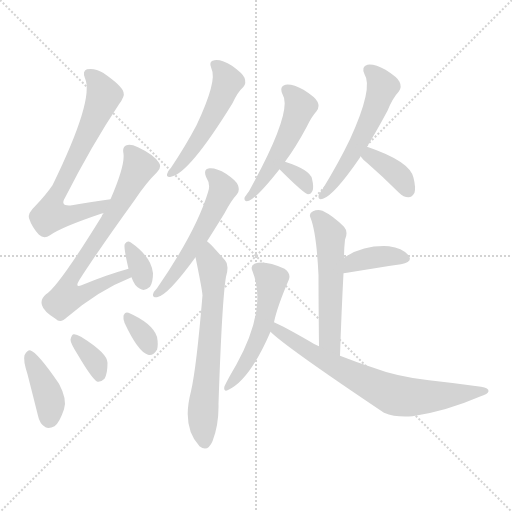
t = 0.00 s
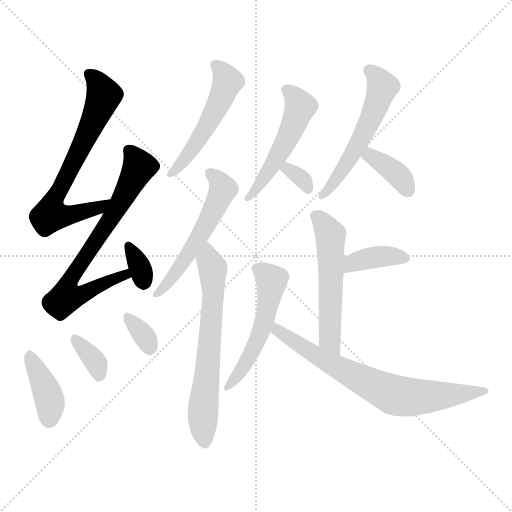
t = 2.22 s
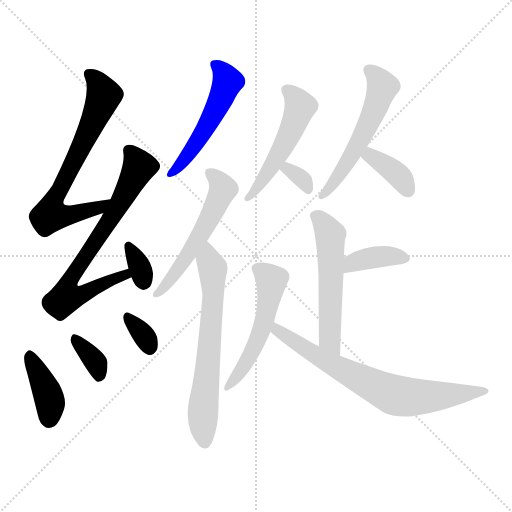
t = 4.44 s
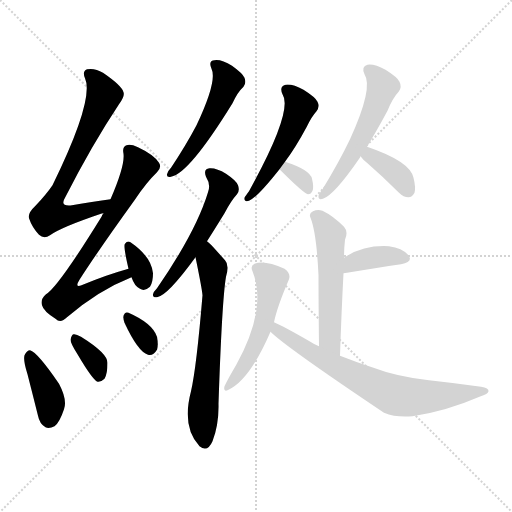
t = 6.66 s
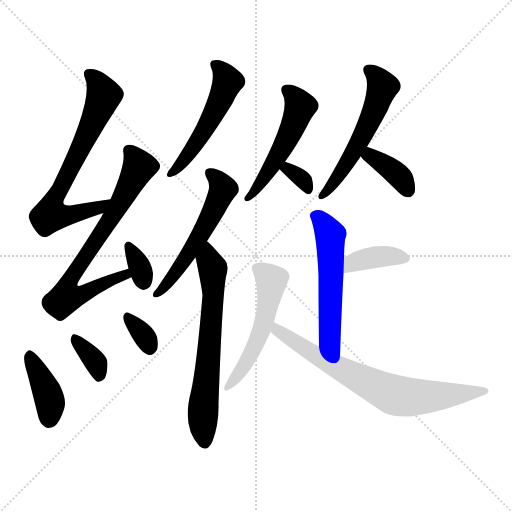
t = 8.88 s
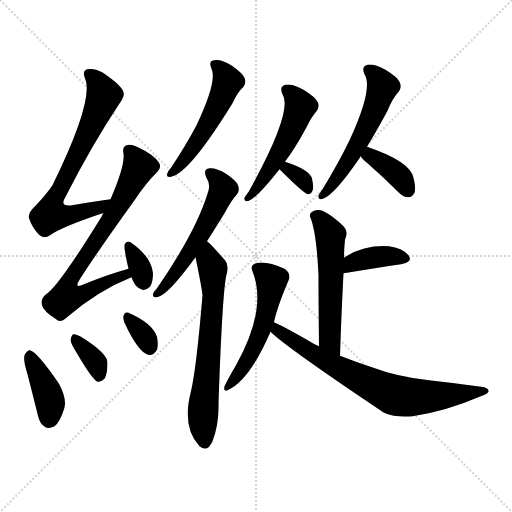
t = 11.10 s

The animated SVG that drew these frames (rendered in a browser with its animation timeline set to each time). Animation: 17 CSS @keyframes rules; one cycle of 11.10 s.

<svg version="1.1" viewBox="0 0 1024 1024" xmlns="http://www.w3.org/2000/svg">
  <g stroke="lightgray" stroke-dasharray="1,1" stroke-width="1" transform="scale(4, 4)">
    <line x1="0" y1="0" x2="256" y2="256"></line>
    <line x1="256" y1="0" x2="0" y2="256"></line>
    <line x1="128" y1="0" x2="128" y2="256"></line>
    <line x1="0" y1="128" x2="256" y2="128"></line>
  </g>
<g transform="scale(1, -1) translate(0, -900)">
   <style type="text/css">
    @keyframes keyframes0 {
      from {
       stroke: blue;
       stroke-dashoffset: 688;
       stroke-width: 128;
       }
       69% {
       animation-timing-function: step-end;
       stroke: blue;
       stroke-dashoffset: 0;
       stroke-width: 128;
       }
       to {
       stroke: black;
       stroke-width: 1024;
       }
       }
       #make-me-a-hanzi-animation-0 {
         animation: keyframes0 0.809896s both;
         animation-delay: 0.000000s;
         animation-timing-function: linear;
       }
    @keyframes keyframes1 {
      from {
       stroke: blue;
       stroke-dashoffset: 706;
       stroke-width: 128;
       }
       70% {
       animation-timing-function: step-end;
       stroke: blue;
       stroke-dashoffset: 0;
       stroke-width: 128;
       }
       to {
       stroke: black;
       stroke-width: 1024;
       }
       }
       #make-me-a-hanzi-animation-1 {
         animation: keyframes1 0.824544s both;
         animation-delay: 0.809896s;
         animation-timing-function: linear;
       }
    @keyframes keyframes2 {
      from {
       stroke: blue;
       stroke-dashoffset: 336;
       stroke-width: 128;
       }
       52% {
       animation-timing-function: step-end;
       stroke: blue;
       stroke-dashoffset: 0;
       stroke-width: 128;
       }
       to {
       stroke: black;
       stroke-width: 1024;
       }
       }
       #make-me-a-hanzi-animation-2 {
         animation: keyframes2 0.523438s both;
         animation-delay: 1.634440s;
         animation-timing-function: linear;
       }
    @keyframes keyframes3 {
      from {
       stroke: blue;
       stroke-dashoffset: 392;
       stroke-width: 128;
       }
       56% {
       animation-timing-function: step-end;
       stroke: blue;
       stroke-dashoffset: 0;
       stroke-width: 128;
       }
       to {
       stroke: black;
       stroke-width: 1024;
       }
       }
       #make-me-a-hanzi-animation-3 {
         animation: keyframes3 0.569010s both;
         animation-delay: 2.157878s;
         animation-timing-function: linear;
       }
    @keyframes keyframes4 {
      from {
       stroke: blue;
       stroke-dashoffset: 347;
       stroke-width: 128;
       }
       53% {
       animation-timing-function: step-end;
       stroke: blue;
       stroke-dashoffset: 0;
       stroke-width: 128;
       }
       to {
       stroke: black;
       stroke-width: 1024;
       }
       }
       #make-me-a-hanzi-animation-4 {
         animation: keyframes4 0.532389s both;
         animation-delay: 2.726888s;
         animation-timing-function: linear;
       }
    @keyframes keyframes5 {
      from {
       stroke: blue;
       stroke-dashoffset: 328;
       stroke-width: 128;
       }
       52% {
       animation-timing-function: step-end;
       stroke: blue;
       stroke-dashoffset: 0;
       stroke-width: 128;
       }
       to {
       stroke: black;
       stroke-width: 1024;
       }
       }
       #make-me-a-hanzi-animation-5 {
         animation: keyframes5 0.516927s both;
         animation-delay: 3.259277s;
         animation-timing-function: linear;
       }
    @keyframes keyframes6 {
      from {
       stroke: blue;
       stroke-dashoffset: 515;
       stroke-width: 128;
       }
       63% {
       animation-timing-function: step-end;
       stroke: blue;
       stroke-dashoffset: 0;
       stroke-width: 128;
       }
       to {
       stroke: black;
       stroke-width: 1024;
       }
       }
       #make-me-a-hanzi-animation-6 {
         animation: keyframes6 0.669108s both;
         animation-delay: 3.776204s;
         animation-timing-function: linear;
       }
    @keyframes keyframes7 {
      from {
       stroke: blue;
       stroke-dashoffset: 544;
       stroke-width: 128;
       }
       64% {
       animation-timing-function: step-end;
       stroke: blue;
       stroke-dashoffset: 0;
       stroke-width: 128;
       }
       to {
       stroke: black;
       stroke-width: 1024;
       }
       }
       #make-me-a-hanzi-animation-7 {
         animation: keyframes7 0.692708s both;
         animation-delay: 4.445312s;
         animation-timing-function: linear;
       }
    @keyframes keyframes8 {
      from {
       stroke: blue;
       stroke-dashoffset: 650;
       stroke-width: 128;
       }
       68% {
       animation-timing-function: step-end;
       stroke: blue;
       stroke-dashoffset: 0;
       stroke-width: 128;
       }
       to {
       stroke: black;
       stroke-width: 1024;
       }
       }
       #make-me-a-hanzi-animation-8 {
         animation: keyframes8 0.778971s both;
         animation-delay: 5.138021s;
         animation-timing-function: linear;
       }
    @keyframes keyframes9 {
      from {
       stroke: blue;
       stroke-dashoffset: 508;
       stroke-width: 128;
       }
       62% {
       animation-timing-function: step-end;
       stroke: blue;
       stroke-dashoffset: 0;
       stroke-width: 128;
       }
       to {
       stroke: black;
       stroke-width: 1024;
       }
       }
       #make-me-a-hanzi-animation-9 {
         animation: keyframes9 0.663411s both;
         animation-delay: 5.916992s;
         animation-timing-function: linear;
       }
    @keyframes keyframes10 {
      from {
       stroke: blue;
       stroke-dashoffset: 320;
       stroke-width: 128;
       }
       51% {
       animation-timing-function: step-end;
       stroke: blue;
       stroke-dashoffset: 0;
       stroke-width: 128;
       }
       to {
       stroke: black;
       stroke-width: 1024;
       }
       }
       #make-me-a-hanzi-animation-10 {
         animation: keyframes10 0.510417s both;
         animation-delay: 6.580404s;
         animation-timing-function: linear;
       }
    @keyframes keyframes11 {
      from {
       stroke: blue;
       stroke-dashoffset: 548;
       stroke-width: 128;
       }
       64% {
       animation-timing-function: step-end;
       stroke: blue;
       stroke-dashoffset: 0;
       stroke-width: 128;
       }
       to {
       stroke: black;
       stroke-width: 1024;
       }
       }
       #make-me-a-hanzi-animation-11 {
         animation: keyframes11 0.695964s both;
         animation-delay: 7.090820s;
         animation-timing-function: linear;
       }
    @keyframes keyframes12 {
      from {
       stroke: blue;
       stroke-dashoffset: 371;
       stroke-width: 128;
       }
       55% {
       animation-timing-function: step-end;
       stroke: blue;
       stroke-dashoffset: 0;
       stroke-width: 128;
       }
       to {
       stroke: black;
       stroke-width: 1024;
       }
       }
       #make-me-a-hanzi-animation-12 {
         animation: keyframes12 0.551921s both;
         animation-delay: 7.786784s;
         animation-timing-function: linear;
       }
    @keyframes keyframes13 {
      from {
       stroke: blue;
       stroke-dashoffset: 541;
       stroke-width: 128;
       }
       64% {
       animation-timing-function: step-end;
       stroke: blue;
       stroke-dashoffset: 0;
       stroke-width: 128;
       }
       to {
       stroke: black;
       stroke-width: 1024;
       }
       }
       #make-me-a-hanzi-animation-13 {
         animation: keyframes13 0.690267s both;
         animation-delay: 8.338704s;
         animation-timing-function: linear;
       }
    @keyframes keyframes14 {
      from {
       stroke: blue;
       stroke-dashoffset: 381;
       stroke-width: 128;
       }
       55% {
       animation-timing-function: step-end;
       stroke: blue;
       stroke-dashoffset: 0;
       stroke-width: 128;
       }
       to {
       stroke: black;
       stroke-width: 1024;
       }
       }
       #make-me-a-hanzi-animation-14 {
         animation: keyframes14 0.560059s both;
         animation-delay: 9.028971s;
         animation-timing-function: linear;
       }
    @keyframes keyframes15 {
      from {
       stroke: blue;
       stroke-dashoffset: 522;
       stroke-width: 128;
       }
       63% {
       animation-timing-function: step-end;
       stroke: blue;
       stroke-dashoffset: 0;
       stroke-width: 128;
       }
       to {
       stroke: black;
       stroke-width: 1024;
       }
       }
       #make-me-a-hanzi-animation-15 {
         animation: keyframes15 0.674805s both;
         animation-delay: 9.589030s;
         animation-timing-function: linear;
       }
    @keyframes keyframes16 {
      from {
       stroke: blue;
       stroke-dashoffset: 717;
       stroke-width: 128;
       }
       70% {
       animation-timing-function: step-end;
       stroke: blue;
       stroke-dashoffset: 0;
       stroke-width: 128;
       }
       to {
       stroke: black;
       stroke-width: 1024;
       }
       }
       #make-me-a-hanzi-animation-16 {
         animation: keyframes16 0.833496s both;
         animation-delay: 10.263835s;
         animation-timing-function: linear;
       }
</style>
<path d="M 221.0 501.5 Q 178.0 495.5 144.0 489.5 Q 119.0 486.5 130.0 504.5 Q 184.0 610.5 238.0 691.5 Q 250.0 707.5 247.0 715.5 Q 244.0 728.5 206.0 754.5 Q 190.0 764.5 174.0 761.5 Q 164.0 757.5 170.0 743.5 Q 189.0 701.5 105.0 529.5 Q 92.0 510.5 71.0 488.5 Q 55.0 473.5 58.0 463.5 Q 64.0 445.5 78.0 430.5 Q 88.0 421.5 100.0 429.5 Q 122.0 445.5 202.0 472.5 Q 203.0 473.5 207.0 473.5 C 236.0 481.5 251.0 505.5 221.0 501.5 Z" fill="lightgray"></path> 
<path d="M 257.0 362.5 Q 214.0 350.5 168.0 331.5 Q 147.0 321.5 159.0 340.5 Q 192.0 392.5 269.0 499.5 Q 293.0 535.5 314.0 555.5 Q 324.0 565.5 318.0 574.5 Q 308.0 590.5 276.0 605.5 Q 261.0 612.5 253.0 609.5 Q 244.0 606.5 247.0 592.5 Q 250.0 568.5 221.0 501.5 L 207.0 473.5 Q 204.0 470.5 203.0 466.5 Q 116.0 325.5 92.0 311.5 Q 80.0 301.5 84.0 289.5 Q 87.0 277.5 111.0 262.5 Q 121.0 252.5 134.0 265.5 Q 197.0 319.5 263.0 345.5 C 291.0 357.5 286.0 370.5 257.0 362.5 Z" fill="lightgray"></path> 
<path d="M 263.0 345.5 Q 269.0 327.5 280.0 322.5 Q 289.0 316.5 300.0 326.5 Q 306.0 335.5 306.0 353.5 Q 303.0 386.5 261.0 415.5 Q 255.0 419.5 250.0 412.5 Q 246.0 409.5 257.0 362.5 L 263.0 345.5 Z" fill="lightgray"></path> 
<path d="M 55.0 151.5 Q 65.0 112.5 76.0 68.5 Q 79.0 52.5 91.0 45.5 Q 98.0 41.5 109.0 47.5 Q 119.0 54.5 128.0 81.5 Q 135.0 100.5 118.0 132.5 Q 75.0 195.5 60.0 199.5 Q 54.0 199.5 49.0 189.5 Q 46.0 179.5 55.0 151.5 Z" fill="lightgray"></path> 
<path d="M 155.0 191.5 Q 185.0 140.5 195.0 136.5 Q 202.0 135.5 209.0 142.5 Q 215.0 152.5 215.0 174.5 Q 215.0 193.5 162.0 226.5 Q 152.0 232.5 147.0 231.5 Q 143.0 230.5 141.0 220.5 Q 141.0 213.5 155.0 191.5 Z" fill="lightgray"></path> 
<path d="M 249.0 254.5 Q 276.0 196.5 296.0 190.5 Q 306.0 187.5 314.0 200.5 Q 317.0 209.5 314.0 226.5 Q 305.0 253.5 257.0 274.5 Q 250.0 277.5 247.0 268.5 Q 246.0 262.5 249.0 254.5 Z" fill="lightgray"></path> 
<path d="M 423.0 762.5 Q 435.0 738.5 393.0 649.5 Q 372.0 609.5 342.0 564.5 Q 335.0 557.5 334.0 551.5 Q 333.0 544.5 342.0 546.5 Q 378.0 552.5 465.0 693.5 Q 475.0 715.5 487.0 726.5 Q 493.0 733.5 489.0 744.5 Q 485.0 753.5 464.0 768.5 Q 443.0 781.5 429.0 779.5 Q 416.0 778.5 423.0 762.5 Z" fill="lightgray"></path> 
<path d="M 414.0 417.5 Q 430.0 442.5 449.0 473.5 Q 462.0 498.5 474.0 511.5 Q 480.0 518.5 476.0 529.5 Q 473.0 538.5 452.0 552.5 Q 433.0 564.5 419.0 563.5 Q 406.0 562.5 412.0 546.5 Q 422.0 530.5 416.0 515.5 Q 392.0 436.5 314.0 323.5 Q 307.0 316.5 306.0 311.5 Q 305.0 304.5 314.0 305.5 Q 335.0 308.5 391.0 385.5 L 414.0 417.5 Z" fill="lightgray"></path> 
<path d="M 391.0 385.5 Q 404.0 322.5 405.0 309.5 Q 393.0 165.5 382.0 117.5 Q 363.0 45.5 399.0 7.5 Q 415.0 -5.5 425.0 17.5 Q 438.0 51.5 437.0 92.5 Q 444.0 300.5 452.0 346.5 Q 459.0 370.5 450.0 379.5 Q 434.0 397.5 423.0 409.5 Q 419.0 413.5 414.0 417.5 C 392.0 437.5 385.0 414.5 391.0 385.5 Z" fill="lightgray"></path> 
<path d="M 570.0 576.5 Q 591.0 604.5 613.0 645.5 Q 623.0 666.5 633.0 677.5 Q 640.0 686.5 635.0 696.5 Q 631.0 705.5 607.0 720.5 Q 585.0 732.5 571.0 730.5 Q 558.0 727.5 565.0 711.5 Q 587.0 678.5 498.0 517.5 Q 491.0 508.5 489.0 504.5 Q 488.0 495.5 498.0 498.5 Q 514.0 504.5 559.0 561.5 L 570.0 576.5 Z" fill="lightgray"></path> 
<path d="M 559.0 561.5 Q 608.0 512.5 616.0 511.5 Q 622.0 511.5 625.0 518.5 Q 628.0 525.5 624.0 542.5 Q 620.0 560.5 570.0 576.5 C 541.0 585.5 538.0 582.5 559.0 561.5 Z" fill="lightgray"></path> 
<path d="M 734.0 606.5 Q 753.0 637.5 775.0 678.5 Q 785.0 703.5 798.0 717.5 Q 804.0 726.5 799.0 736.5 Q 795.0 745.5 771.0 760.5 Q 749.0 772.5 735.0 770.5 Q 722.0 767.5 729.0 751.5 Q 747.0 724.5 700.0 621.5 Q 678.0 575.5 645.0 521.5 Q 638.0 512.5 637.0 508.5 Q 636.0 499.5 646.0 502.5 Q 668.0 509.5 719.0 583.5 Q 720.0 584.5 721.0 587.5 L 734.0 606.5 Z" fill="lightgray"></path> 
<path d="M 721.0 587.5 Q 725.0 581.5 735.0 573.5 Q 766.0 546.5 798.0 514.5 Q 807.0 505.5 817.0 505.5 Q 824.0 505.5 829.0 514.5 Q 832.0 524.5 827.0 544.5 Q 820.0 577.5 734.0 606.5 C 706.0 616.5 703.0 611.5 721.0 587.5 Z" fill="lightgray"></path> 
<path d="M 680.0 188.5 Q 683.0 279.5 687.0 353.5 L 688.0 384.5 Q 688.0 402.5 690.0 420.5 Q 697.0 436.5 688.0 446.5 Q 666.0 468.5 645.0 478.5 Q 635.0 481.5 626.0 477.5 Q 617.0 473.5 621.0 464.5 Q 633.0 434.5 637.0 349.5 Q 637.0 300.5 638.0 207.5 C 638.0 177.5 679.0 158.5 680.0 188.5 Z" fill="lightgray"></path> 
<path d="M 687.0 353.5 Q 690.0 354.5 694.0 354.5 Q 755.0 364.5 802.0 371.5 Q 827.0 375.5 817.0 389.5 Q 804.0 404.5 778.0 407.5 Q 727.0 410.5 688.0 384.5 C 663.0 368.5 658.0 347.5 687.0 353.5 Z" fill="lightgray"></path> 
<path d="M 548.0 255.5 Q 554.0 285.5 578.0 341.5 Q 582.0 353.5 569.0 362.5 Q 529.0 380.5 509.0 372.5 Q 500.0 368.5 505.0 357.5 Q 535.0 282.5 472.0 169.5 Q 456.0 142.5 449.0 127.5 Q 446.0 114.5 457.0 120.5 Q 499.0 139.5 541.0 236.5 L 548.0 255.5 Z" fill="lightgray"></path> 
<path d="M 541.0 236.5 Q 571.0 206.5 768.0 74.5 Q 792.0 64.5 825.0 67.5 Q 892.0 77.5 959.0 106.5 Q 977.0 112.5 977.0 117.5 Q 978.0 124.5 962.0 126.5 Q 913.0 133.5 858.0 139.5 Q 794.0 146.5 744.0 165.5 Q 713.0 175.5 680.0 188.5 L 638.0 207.5 Q 628.0 211.5 619.0 217.5 Q 567.0 247.5 548.0 255.5 C 521.0 268.5 519.0 256.5 541.0 236.5 Z" fill="lightgray"></path> 
      <clipPath id="make-me-a-hanzi-clip-0">
      <path d="M 221.0 501.5 Q 178.0 495.5 144.0 489.5 Q 119.0 486.5 130.0 504.5 Q 184.0 610.5 238.0 691.5 Q 250.0 707.5 247.0 715.5 Q 244.0 728.5 206.0 754.5 Q 190.0 764.5 174.0 761.5 Q 164.0 757.5 170.0 743.5 Q 189.0 701.5 105.0 529.5 Q 92.0 510.5 71.0 488.5 Q 55.0 473.5 58.0 463.5 Q 64.0 445.5 78.0 430.5 Q 88.0 421.5 100.0 429.5 Q 122.0 445.5 202.0 472.5 Q 203.0 473.5 207.0 473.5 C 236.0 481.5 251.0 505.5 221.0 501.5 Z" fill="lightgray"></path>
      </clipPath>
      <path clip-path="url(#make-me-a-hanzi-clip-0)" d="M 179.0 750.5 L 200.0 728.5 L 208.0 709.5 L 103.0 489.5 L 101.0 470.5 L 146.0 470.5 L 187.0 480.5 L 213.0 496.5 " fill="none" id="make-me-a-hanzi-animation-0" stroke-dasharray="560 1120" stroke-linecap="round"></path>

      <clipPath id="make-me-a-hanzi-clip-1">
      <path d="M 257.0 362.5 Q 214.0 350.5 168.0 331.5 Q 147.0 321.5 159.0 340.5 Q 192.0 392.5 269.0 499.5 Q 293.0 535.5 314.0 555.5 Q 324.0 565.5 318.0 574.5 Q 308.0 590.5 276.0 605.5 Q 261.0 612.5 253.0 609.5 Q 244.0 606.5 247.0 592.5 Q 250.0 568.5 221.0 501.5 L 207.0 473.5 Q 204.0 470.5 203.0 466.5 Q 116.0 325.5 92.0 311.5 Q 80.0 301.5 84.0 289.5 Q 87.0 277.5 111.0 262.5 Q 121.0 252.5 134.0 265.5 Q 197.0 319.5 263.0 345.5 C 291.0 357.5 286.0 370.5 257.0 362.5 Z" fill="lightgray"></path>
      </clipPath>
      <path clip-path="url(#make-me-a-hanzi-clip-1)" d="M 258.0 598.5 L 277.0 563.5 L 218.0 455.5 L 141.0 341.5 L 141.0 313.5 L 169.0 313.5 L 239.0 346.5 L 255.0 347.5 " fill="none" id="make-me-a-hanzi-animation-1" stroke-dasharray="578 1156" stroke-linecap="round"></path>

      <clipPath id="make-me-a-hanzi-clip-2">
      <path d="M 263.0 345.5 Q 269.0 327.5 280.0 322.5 Q 289.0 316.5 300.0 326.5 Q 306.0 335.5 306.0 353.5 Q 303.0 386.5 261.0 415.5 Q 255.0 419.5 250.0 412.5 Q 246.0 409.5 257.0 362.5 L 263.0 345.5 Z" fill="lightgray"></path>
      </clipPath>
      <path clip-path="url(#make-me-a-hanzi-clip-2)" d="M 257.0 408.5 L 281.0 363.5 L 288.0 335.5 " fill="none" id="make-me-a-hanzi-animation-2" stroke-dasharray="208 416" stroke-linecap="round"></path>

      <clipPath id="make-me-a-hanzi-clip-3">
      <path d="M 55.0 151.5 Q 65.0 112.5 76.0 68.5 Q 79.0 52.5 91.0 45.5 Q 98.0 41.5 109.0 47.5 Q 119.0 54.5 128.0 81.5 Q 135.0 100.5 118.0 132.5 Q 75.0 195.5 60.0 199.5 Q 54.0 199.5 49.0 189.5 Q 46.0 179.5 55.0 151.5 Z" fill="lightgray"></path>
      </clipPath>
      <path clip-path="url(#make-me-a-hanzi-clip-3)" d="M 59.0 189.5 L 99.0 102.5 L 98.0 62.5 " fill="none" id="make-me-a-hanzi-animation-3" stroke-dasharray="264 528" stroke-linecap="round"></path>

      <clipPath id="make-me-a-hanzi-clip-4">
      <path d="M 155.0 191.5 Q 185.0 140.5 195.0 136.5 Q 202.0 135.5 209.0 142.5 Q 215.0 152.5 215.0 174.5 Q 215.0 193.5 162.0 226.5 Q 152.0 232.5 147.0 231.5 Q 143.0 230.5 141.0 220.5 Q 141.0 213.5 155.0 191.5 Z" fill="lightgray"></path>
      </clipPath>
      <path clip-path="url(#make-me-a-hanzi-clip-4)" d="M 152.0 221.5 L 193.0 173.5 L 199.0 146.5 " fill="none" id="make-me-a-hanzi-animation-4" stroke-dasharray="219 438" stroke-linecap="round"></path>

      <clipPath id="make-me-a-hanzi-clip-5">
      <path d="M 249.0 254.5 Q 276.0 196.5 296.0 190.5 Q 306.0 187.5 314.0 200.5 Q 317.0 209.5 314.0 226.5 Q 305.0 253.5 257.0 274.5 Q 250.0 277.5 247.0 268.5 Q 246.0 262.5 249.0 254.5 Z" fill="lightgray"></path>
      </clipPath>
      <path clip-path="url(#make-me-a-hanzi-clip-5)" d="M 257.0 262.5 L 288.0 228.5 L 299.0 205.5 " fill="none" id="make-me-a-hanzi-animation-5" stroke-dasharray="200 400" stroke-linecap="round"></path>

      <clipPath id="make-me-a-hanzi-clip-6">
      <path d="M 423.0 762.5 Q 435.0 738.5 393.0 649.5 Q 372.0 609.5 342.0 564.5 Q 335.0 557.5 334.0 551.5 Q 333.0 544.5 342.0 546.5 Q 378.0 552.5 465.0 693.5 Q 475.0 715.5 487.0 726.5 Q 493.0 733.5 489.0 744.5 Q 485.0 753.5 464.0 768.5 Q 443.0 781.5 429.0 779.5 Q 416.0 778.5 423.0 762.5 Z" fill="lightgray"></path>
      </clipPath>
      <path clip-path="url(#make-me-a-hanzi-clip-6)" d="M 429.0 769.5 L 448.0 752.5 L 455.0 736.5 L 439.0 693.5 L 395.0 616.5 L 360.0 569.5 L 342.0 555.5 " fill="none" id="make-me-a-hanzi-animation-6" stroke-dasharray="387 774" stroke-linecap="round"></path>

      <clipPath id="make-me-a-hanzi-clip-7">
      <path d="M 414.0 417.5 Q 430.0 442.5 449.0 473.5 Q 462.0 498.5 474.0 511.5 Q 480.0 518.5 476.0 529.5 Q 473.0 538.5 452.0 552.5 Q 433.0 564.5 419.0 563.5 Q 406.0 562.5 412.0 546.5 Q 422.0 530.5 416.0 515.5 Q 392.0 436.5 314.0 323.5 Q 307.0 316.5 306.0 311.5 Q 305.0 304.5 314.0 305.5 Q 335.0 308.5 391.0 385.5 L 414.0 417.5 Z" fill="lightgray"></path>
      </clipPath>
      <path clip-path="url(#make-me-a-hanzi-clip-7)" d="M 419.0 553.5 L 444.0 528.5 L 441.0 508.5 L 373.0 383.5 L 315.0 314.5 " fill="none" id="make-me-a-hanzi-animation-7" stroke-dasharray="416 832" stroke-linecap="round"></path>

      <clipPath id="make-me-a-hanzi-clip-8">
      <path d="M 391.0 385.5 Q 404.0 322.5 405.0 309.5 Q 393.0 165.5 382.0 117.5 Q 363.0 45.5 399.0 7.5 Q 415.0 -5.5 425.0 17.5 Q 438.0 51.5 437.0 92.5 Q 444.0 300.5 452.0 346.5 Q 459.0 370.5 450.0 379.5 Q 434.0 397.5 423.0 409.5 Q 419.0 413.5 414.0 417.5 C 392.0 437.5 385.0 414.5 391.0 385.5 Z" fill="lightgray"></path>
      </clipPath>
      <path clip-path="url(#make-me-a-hanzi-clip-8)" d="M 415.0 409.5 L 417.0 377.5 L 425.0 363.5 L 427.0 309.5 L 406.0 70.5 L 410.0 18.5 " fill="none" id="make-me-a-hanzi-animation-8" stroke-dasharray="522 1044" stroke-linecap="round"></path>

      <clipPath id="make-me-a-hanzi-clip-9">
      <path d="M 570.0 576.5 Q 591.0 604.5 613.0 645.5 Q 623.0 666.5 633.0 677.5 Q 640.0 686.5 635.0 696.5 Q 631.0 705.5 607.0 720.5 Q 585.0 732.5 571.0 730.5 Q 558.0 727.5 565.0 711.5 Q 587.0 678.5 498.0 517.5 Q 491.0 508.5 489.0 504.5 Q 488.0 495.5 498.0 498.5 Q 514.0 504.5 559.0 561.5 L 570.0 576.5 Z" fill="lightgray"></path>
      </clipPath>
      <path clip-path="url(#make-me-a-hanzi-clip-9)" d="M 573.0 719.5 L 601.0 687.5 L 588.0 650.5 L 541.0 561.5 L 497.0 507.5 " fill="none" id="make-me-a-hanzi-animation-9" stroke-dasharray="380 760" stroke-linecap="round"></path>

      <clipPath id="make-me-a-hanzi-clip-10">
      <path d="M 559.0 561.5 Q 608.0 512.5 616.0 511.5 Q 622.0 511.5 625.0 518.5 Q 628.0 525.5 624.0 542.5 Q 620.0 560.5 570.0 576.5 C 541.0 585.5 538.0 582.5 559.0 561.5 Z" fill="lightgray"></path>
      </clipPath>
      <path clip-path="url(#make-me-a-hanzi-clip-10)" d="M 573.0 557.5 L 578.0 560.5 L 604.0 543.5 L 617.0 519.5 " fill="none" id="make-me-a-hanzi-animation-10" stroke-dasharray="192 384" stroke-linecap="round"></path>

      <clipPath id="make-me-a-hanzi-clip-11">
      <path d="M 734.0 606.5 Q 753.0 637.5 775.0 678.5 Q 785.0 703.5 798.0 717.5 Q 804.0 726.5 799.0 736.5 Q 795.0 745.5 771.0 760.5 Q 749.0 772.5 735.0 770.5 Q 722.0 767.5 729.0 751.5 Q 747.0 724.5 700.0 621.5 Q 678.0 575.5 645.0 521.5 Q 638.0 512.5 637.0 508.5 Q 636.0 499.5 646.0 502.5 Q 668.0 509.5 719.0 583.5 Q 720.0 584.5 721.0 587.5 L 734.0 606.5 Z" fill="lightgray"></path>
      </clipPath>
      <path clip-path="url(#make-me-a-hanzi-clip-11)" d="M 737.0 759.5 L 755.0 744.5 L 765.0 726.5 L 756.0 696.5 L 700.0 581.5 L 646.0 511.5 " fill="none" id="make-me-a-hanzi-animation-11" stroke-dasharray="420 840" stroke-linecap="round"></path>

      <clipPath id="make-me-a-hanzi-clip-12">
      <path d="M 721.0 587.5 Q 725.0 581.5 735.0 573.5 Q 766.0 546.5 798.0 514.5 Q 807.0 505.5 817.0 505.5 Q 824.0 505.5 829.0 514.5 Q 832.0 524.5 827.0 544.5 Q 820.0 577.5 734.0 606.5 C 706.0 616.5 703.0 611.5 721.0 587.5 Z" fill="lightgray"></path>
      </clipPath>
      <path clip-path="url(#make-me-a-hanzi-clip-12)" d="M 729.0 588.5 L 743.0 588.5 L 776.0 566.5 L 804.0 541.5 L 815.0 520.5 " fill="none" id="make-me-a-hanzi-animation-12" stroke-dasharray="243 486" stroke-linecap="round"></path>

      <clipPath id="make-me-a-hanzi-clip-13">
      <path d="M 680.0 188.5 Q 683.0 279.5 687.0 353.5 L 688.0 384.5 Q 688.0 402.5 690.0 420.5 Q 697.0 436.5 688.0 446.5 Q 666.0 468.5 645.0 478.5 Q 635.0 481.5 626.0 477.5 Q 617.0 473.5 621.0 464.5 Q 633.0 434.5 637.0 349.5 Q 637.0 300.5 638.0 207.5 C 638.0 177.5 679.0 158.5 680.0 188.5 Z" fill="lightgray"></path>
      </clipPath>
      <path clip-path="url(#make-me-a-hanzi-clip-13)" d="M 633.0 467.5 L 661.0 430.5 L 659.0 222.5 L 675.0 196.5 " fill="none" id="make-me-a-hanzi-animation-13" stroke-dasharray="413 826" stroke-linecap="round"></path>

      <clipPath id="make-me-a-hanzi-clip-14">
      <path d="M 687.0 353.5 Q 690.0 354.5 694.0 354.5 Q 755.0 364.5 802.0 371.5 Q 827.0 375.5 817.0 389.5 Q 804.0 404.5 778.0 407.5 Q 727.0 410.5 688.0 384.5 C 663.0 368.5 658.0 347.5 687.0 353.5 Z" fill="lightgray"></path>
      </clipPath>
      <path clip-path="url(#make-me-a-hanzi-clip-14)" d="M 689.0 361.5 L 705.0 374.5 L 742.0 384.5 L 782.0 388.5 L 807.0 382.5 " fill="none" id="make-me-a-hanzi-animation-14" stroke-dasharray="253 506" stroke-linecap="round"></path>

      <clipPath id="make-me-a-hanzi-clip-15">
      <path d="M 548.0 255.5 Q 554.0 285.5 578.0 341.5 Q 582.0 353.5 569.0 362.5 Q 529.0 380.5 509.0 372.5 Q 500.0 368.5 505.0 357.5 Q 535.0 282.5 472.0 169.5 Q 456.0 142.5 449.0 127.5 Q 446.0 114.5 457.0 120.5 Q 499.0 139.5 541.0 236.5 L 548.0 255.5 Z" fill="lightgray"></path>
      </clipPath>
      <path clip-path="url(#make-me-a-hanzi-clip-15)" d="M 517.0 362.5 L 543.0 339.5 L 522.0 232.5 L 497.0 180.5 L 458.0 129.5 " fill="none" id="make-me-a-hanzi-animation-15" stroke-dasharray="394 788" stroke-linecap="round"></path>

      <clipPath id="make-me-a-hanzi-clip-16">
      <path d="M 541.0 236.5 Q 571.0 206.5 768.0 74.5 Q 792.0 64.5 825.0 67.5 Q 892.0 77.5 959.0 106.5 Q 977.0 112.5 977.0 117.5 Q 978.0 124.5 962.0 126.5 Q 913.0 133.5 858.0 139.5 Q 794.0 146.5 744.0 165.5 Q 713.0 175.5 680.0 188.5 L 638.0 207.5 Q 628.0 211.5 619.0 217.5 Q 567.0 247.5 548.0 255.5 C 521.0 268.5 519.0 256.5 541.0 236.5 Z" fill="lightgray"></path>
      </clipPath>
      <path clip-path="url(#make-me-a-hanzi-clip-16)" d="M 550.0 249.5 L 560.0 235.5 L 629.0 190.5 L 787.0 110.5 L 841.0 105.5 L 971.0 117.5 " fill="none" id="make-me-a-hanzi-animation-16" stroke-dasharray="589 1178" stroke-linecap="round"></path>

</g>
</svg>
